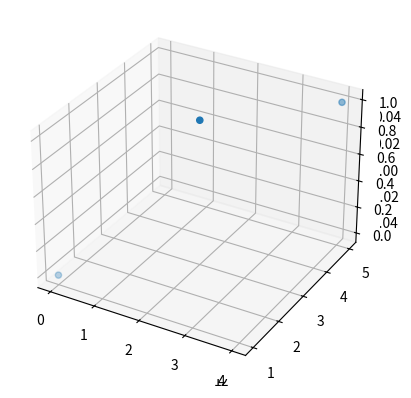

Here is the Python script that generated this plot:
# -*- coding: utf-8 -*-
"""
Created on Mon Jun 22 20:27:23 2026

@author: Ricardo Alexandre
"""

# Modelagem e Análise de Arranjos de Sensores

import matplotlib.pyplot as plt
import numpy as np    

pi = np.pi
M = 5; d = 3

comp_total = (M)*d

sensores_x = np.arange(0, comp_total, d)
fig = plt.figure()
ax = fig.add_subplot(projection='3d')

ax.scatter(sensores_x, 0, 0, marker='o')

xs = [0, 2, 4]
ys = [1, 3, 5]
zs = [0, 1, 1]

ax = fig.add_subplot(projection='3d')

ax.scatter(xs, ys, zs, marker='o')

plt.show()
